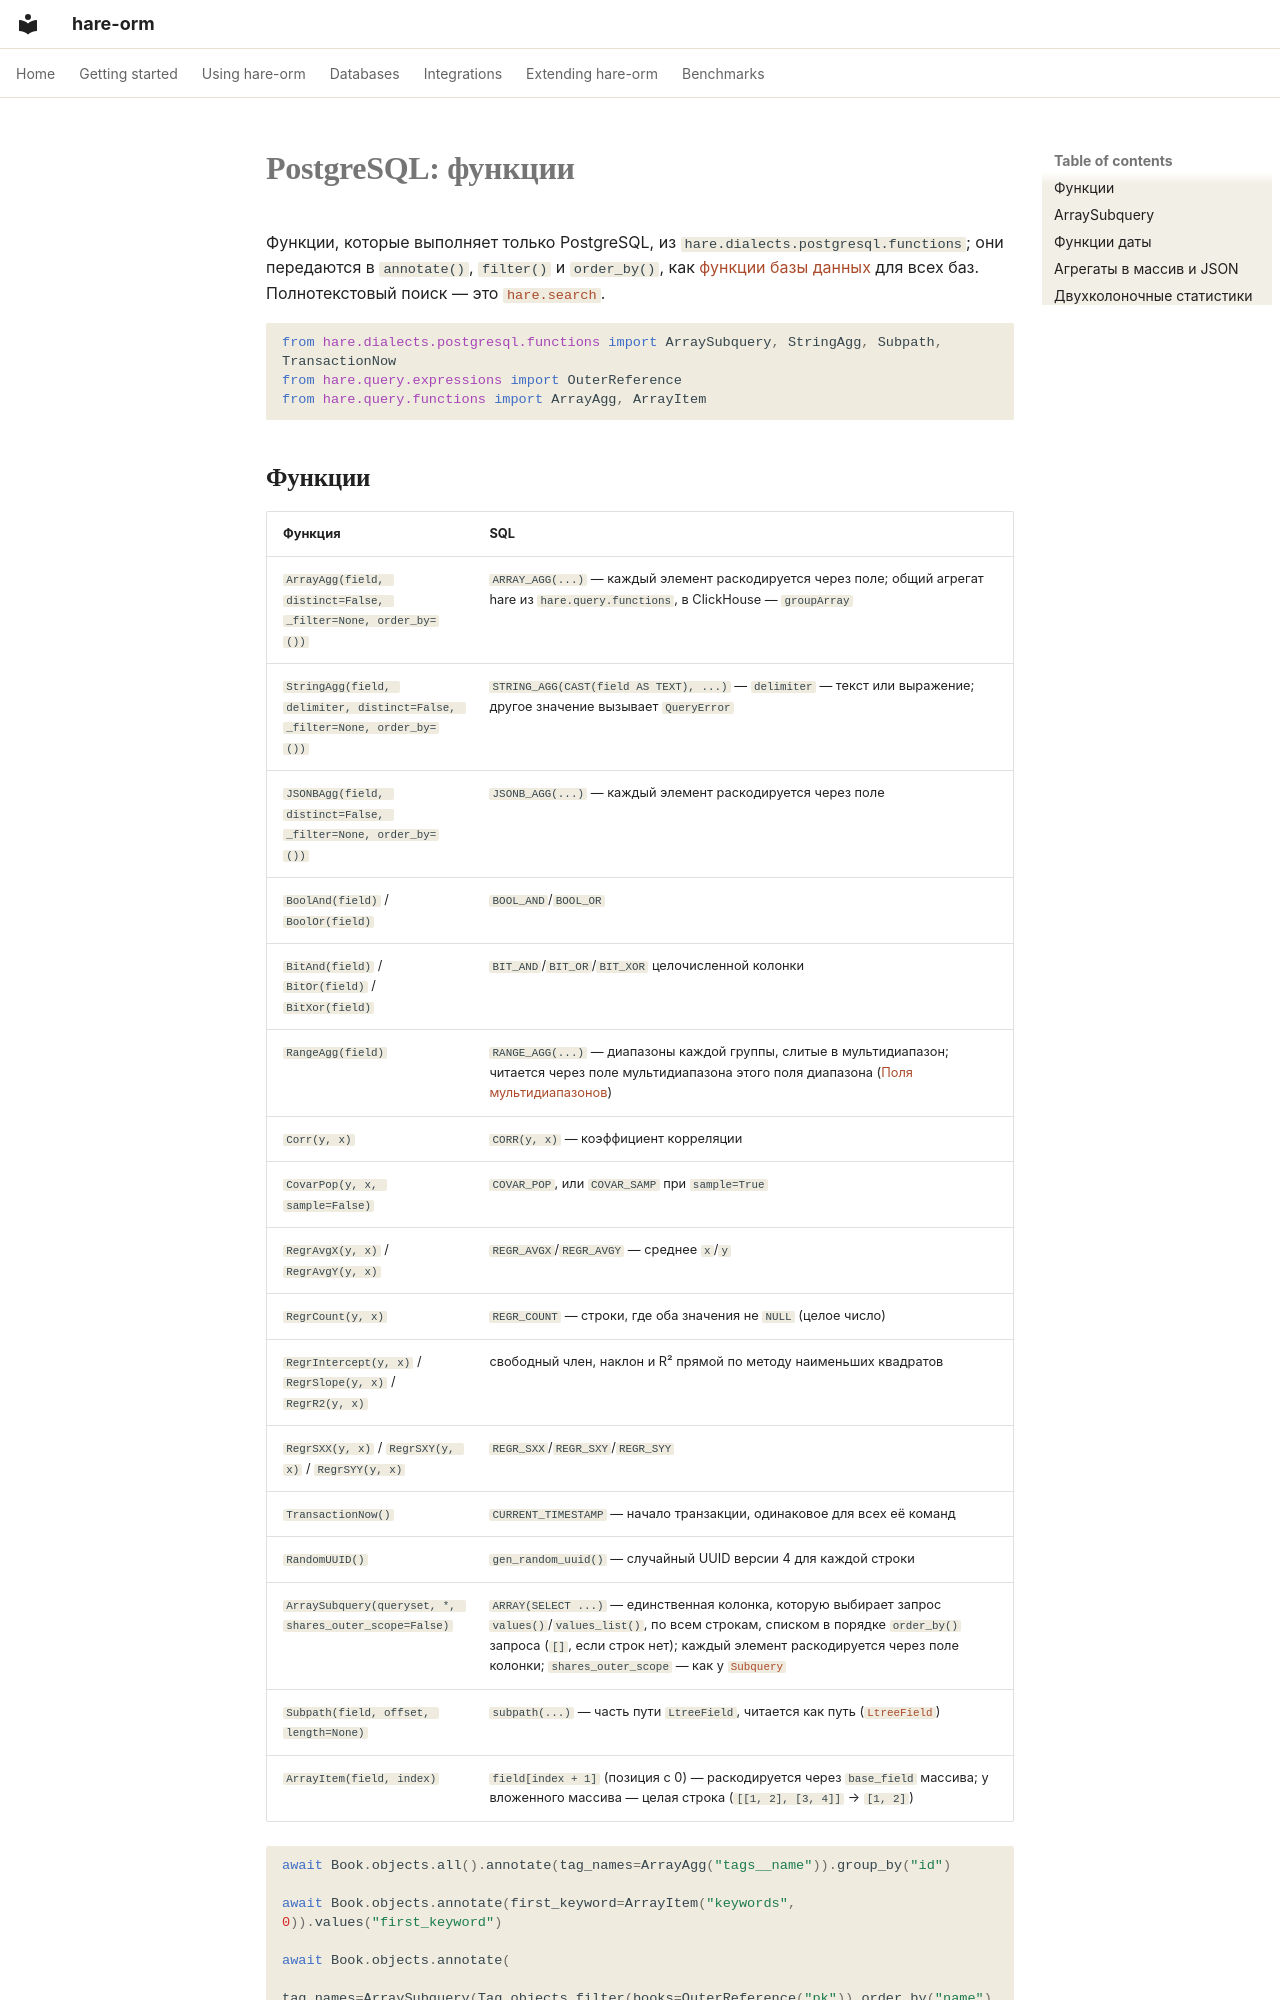

repository: hare-orm/hare-orm · page: dialects/postgresql/functions.ru/index.html · generator: mkdocs

# PostgreSQL: функции

Функции, которые выполняет только PostgreSQL, из `hare.dialects.postgresql.functions`; они передаются в
`annotate()`, `filter()` и `order_by()`, как [функции базы данных](../../querying/functions.ru.md) для
всех баз. Полнотекстовый поиск — это [`hare.search`](../search-and-geodata/full-text-search.ru.md).

```python
from hare.dialects.postgresql.functions import ArraySubquery, StringAgg, Subpath, TransactionNow
from hare.query.expressions import OuterReference
from hare.query.functions import ArrayAgg, ArrayItem
```

## <a id="functions"></a>Функции

| Функция | SQL |
|---|---|
| `ArrayAgg(field, distinct=False, _filter=None, order_by=())` | `ARRAY_AGG(...)` — каждый элемент раскодируется через поле; общий агрегат hare из `hare.query.functions`, в ClickHouse — `groupArray` |
| `StringAgg(field, delimiter, distinct=False, _filter=None, order_by=())` | `STRING_AGG(CAST(field AS TEXT), ...)` — `delimiter` — текст или выражение; другое значение вызывает `QueryError` |
| `JSONBAgg(field, distinct=False, _filter=None, order_by=())` | `JSONB_AGG(...)` — каждый элемент раскодируется через поле |
| `BoolAnd(field)` / `BoolOr(field)` | `BOOL_AND`/`BOOL_OR` |
| `BitAnd(field)` / `BitOr(field)` / `BitXor(field)` | `BIT_AND`/`BIT_OR`/`BIT_XOR` целочисленной колонки |
| `RangeAgg(field)` | `RANGE_AGG(...)` — диапазоны каждой группы, слитые в мультидиапазон; читается через поле мультидиапазона этого поля диапазона ([Поля мультидиапазонов](fields.ru.md#multirange-fields)) |
| `Corr(y, x)` | `CORR(y, x)` — коэффициент корреляции |
| `CovarPop(y, x, sample=False)` | `COVAR_POP`, или `COVAR_SAMP` при `sample=True` |
| `RegrAvgX(y, x)` / `RegrAvgY(y, x)` | `REGR_AVGX`/`REGR_AVGY` — среднее `x`/`y` |
| `RegrCount(y, x)` | `REGR_COUNT` — строки, где оба значения не `NULL` (целое число) |
| `RegrIntercept(y, x)` / `RegrSlope(y, x)` / `RegrR2(y, x)` | свободный член, наклон и R² прямой по методу наименьших квадратов |
| `RegrSXX(y, x)` / `RegrSXY(y, x)` / `RegrSYY(y, x)` | `REGR_SXX`/`REGR_SXY`/`REGR_SYY` |
| `TransactionNow()` | `CURRENT_TIMESTAMP` — начало транзакции, одинаковое для всех её команд |
| `RandomUUID()` | `gen_random_uuid()` — случайный UUID версии 4 для каждой строки |
| `ArraySubquery(queryset, *, shares_outer_scope=False)` | `ARRAY(SELECT ...)` — единственная колонка, которую выбирает запрос `values()`/`values_list()`, по всем строкам, списком в порядке `order_by()` запроса (`[]`, если строк нет); каждый элемент раскодируется через поле колонки; `shares_outer_scope` — как у [`Subquery`](../../querying/expressions.ru.md#exists-outerref-subquery) |
| `Subpath(field, offset, length=None)` | `subpath(...)` — часть пути `LtreeField`, читается как путь ([`LtreeField`](fields.ru.md#ltreefield)) |
| `ArrayItem(field, index)` | `field[index + 1]` (позиция с 0) — раскодируется через `base_field` массива; у вложенного массива — целая строка (`[[1, 2], [3, 4]]` → `[1, 2]`) |

```python

await Book.objects.all().annotate(tag_names=ArrayAgg("tags__name")).group_by("id")

await Book.objects.annotate(first_keyword=ArrayItem("keywords", 0)).values("first_keyword")

await Book.objects.annotate(
    tag_names=ArraySubquery(Tag.objects.filter(books=OuterReference("pk")).order_by("name").values("name"))
)
```

## <a id="array-subquery"></a>`ArraySubquery`

`ArraySubquery` принимает запрос, выбирающий ровно одну колонку, — запрос моделей или запрос с
несколькими колонками даёт `QueryError`. Его значение — `ArrayField` поля колонки, поэтому по нему
фильтруют операторами `ArrayField`. На другом диалекте — `UnSupportedError` до отправки запроса.
